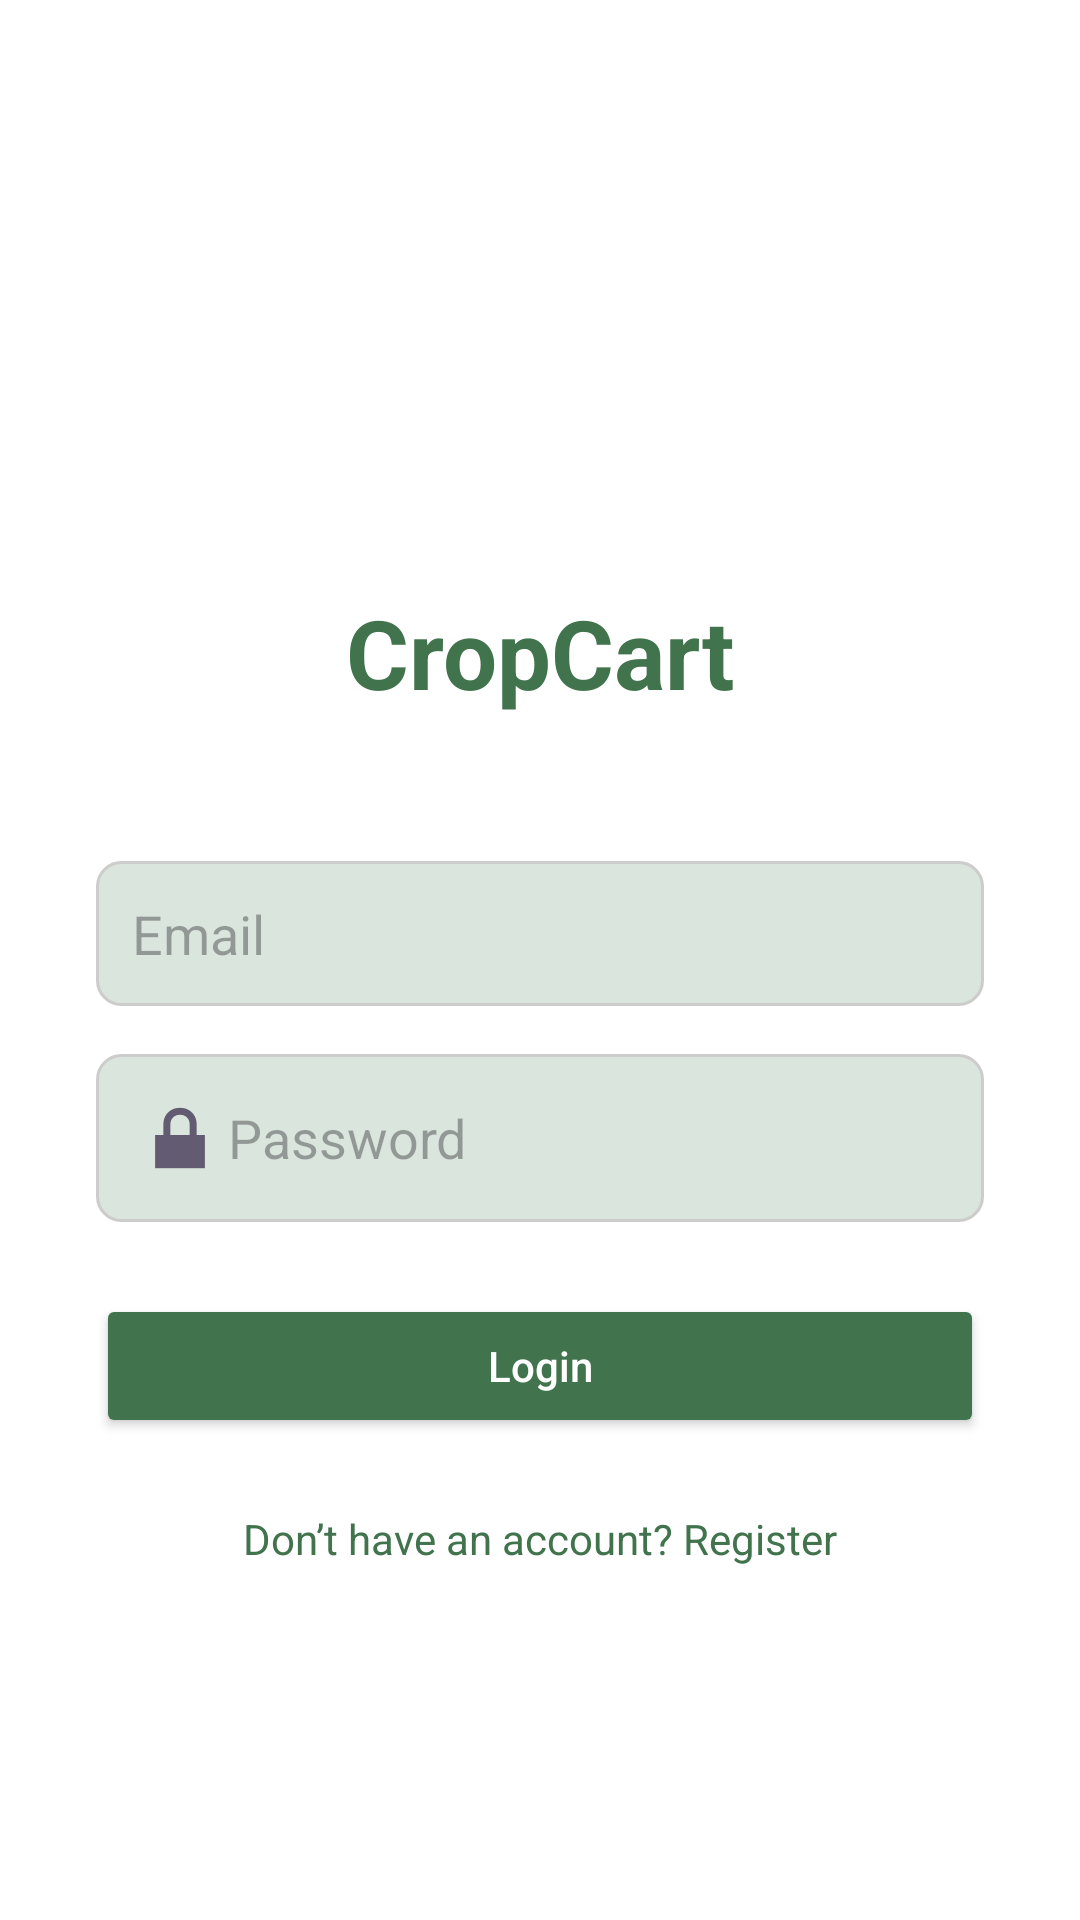

The Android layout XML behind this screen, and the referenced resources:
<!-- AndroidManifest.xml: application theme Theme.CropCart -->
<!-- res/layout/activity_login.xml -->
<?xml version="1.0" encoding="utf-8"?>
<androidx.constraintlayout.widget.ConstraintLayout xmlns:android="http://schemas.android.com/apk/res/android"
    xmlns:app="http://schemas.android.com/apk/res-auto"
    xmlns:tools="http://schemas.android.com/tools"
    android:id="@+id/login_layout"
    android:layout_width="match_parent"
    android:layout_height="match_parent"
    android:background="@color/white"
    tools:context=".LoginActivity">

    

    

    <TextView
        android:id="@+id/appTitle"
        android:layout_width="wrap_content"
        android:layout_height="wrap_content"
        android:layout_marginTop="196dp"
        android:text="CropCart"
        android:textColor="@color/green_primary"
        android:textSize="32sp"
        android:textStyle="bold"
        app:layout_constraintEnd_toEndOf="parent"
        app:layout_constraintStart_toStartOf="parent"
        app:layout_constraintTop_toTopOf="parent" />

    <EditText
        android:id="@+id/email"
        android:layout_width="0dp"
        android:layout_height="wrap_content"
        android:hint="Email"
        android:padding="12dp"
        android:drawableStart="@drawable/mail_icon"
        android:background="@drawable/edittext_background"
        android:inputType="textEmailAddress"
        app:layout_constraintTop_toBottomOf="@id/appTitle"
        app:layout_constraintStart_toStartOf="parent"
        app:layout_constraintEnd_toEndOf="parent"
        app:layout_constraintHorizontal_bias="0.5"
        android:layout_marginHorizontal="32dp"
        android:layout_marginTop="48dp" />

    
    <EditText
        android:id="@+id/etPassword"
        android:layout_width="0dp"
        android:layout_height="wrap_content"
        android:hint="Password"
        android:drawableStart="@android:drawable/ic_lock_lock"
        android:padding="12dp"
        android:background="@drawable/edittext_background"
        android:inputType="textPassword"
        app:layout_constraintTop_toBottomOf="@id/email"
        app:layout_constraintStart_toStartOf="parent"
        app:layout_constraintEnd_toEndOf="parent"
        android:layout_marginHorizontal="32dp"
        android:layout_marginTop="16dp" />

    
    <Button
        android:id="@+id/btnLogin"
        android:layout_width="0dp"
        android:layout_height="wrap_content"
        android:text="Login"
        android:textAllCaps="false"
        android:backgroundTint="@color/green_primary"
        android:textColor="@color/white"
        android:padding="12dp"
        app:layout_constraintTop_toBottomOf="@id/etPassword"
        app:layout_constraintStart_toStartOf="parent"
        app:layout_constraintEnd_toEndOf="parent"
        android:layout_marginHorizontal="32dp"
        android:layout_marginTop="24dp" />

    
    <TextView
        android:id="@+id/notregistered"
        android:layout_width="wrap_content"
        android:layout_height="wrap_content"
        android:text="Don’t have an account? Register"
        android:textSize="14sp"
        android:textColor="@color/green_primary"
        android:padding="8dp"
        app:layout_constraintTop_toBottomOf="@id/btnLogin"
        app:layout_constraintStart_toStartOf="parent"
        app:layout_constraintEnd_toEndOf="parent"
        android:layout_marginTop="16dp" />

    <ProgressBar
        android:id="@+id/progressBar2"
        android:visibility="invisible"
        style="?android:attr/progressBarStyle"
        android:layout_width="wrap_content"
        android:layout_height="wrap_content"
        android:layout_marginTop="36dp"
        app:layout_constraintEnd_toEndOf="parent"
        app:layout_constraintHorizontal_bias="0.498"
        app:layout_constraintStart_toStartOf="parent"
        app:layout_constraintTop_toBottomOf="@+id/notregistered" />

</androidx.constraintlayout.widget.ConstraintLayout>
<!-- resources referenced by this layout -->
<resources>
  <color name="green_primary">#41734d</color>
  <color name="white">#FFFFFFFF</color>
  <!-- drawable edittext_background (drawable) -->
  <shape xmlns:android="http://schemas.android.com/apk/res/android"
      android:shape="rectangle">
      <solid android:color="@color/green_edittext"/>
      <stroke android:width="1dp" android:color="#CCCCCC"/>
      <corners android:radius="8dp"/>
      <padding android:left="10dp" android:top="10dp" android:right="10dp" android:bottom="10dp"/>
  </shape>
  <style name="Theme.CropCart" parent="Base.Theme.CropCart" />
  <color name="green_edittext">#dae5dd</color>
  <style name="Base.Theme.CropCart" parent="Theme.Material3.DayNight.NoActionBar">
          
  
  
          
      </style>
</resources>
